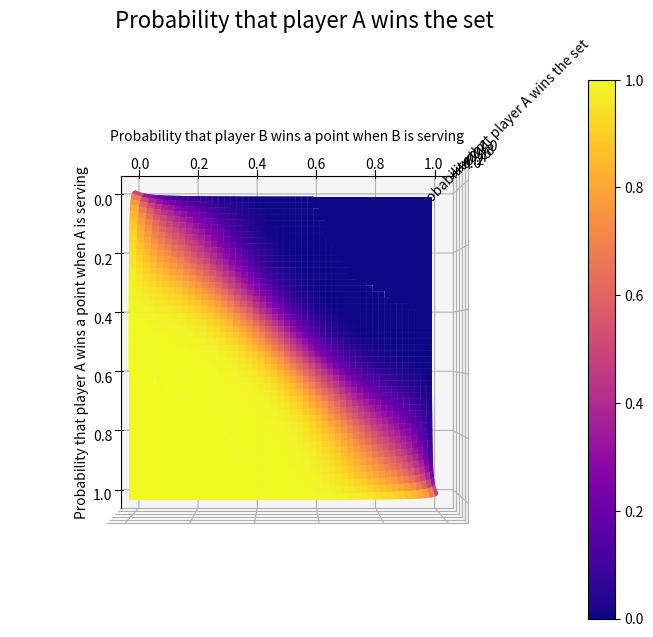

This chart was generated by the following Python code:
# p = probability that player A wins a point when A is serving
# 1-p = probability that player B wins a point when A is serving
# q = probability that player B wins a point when B is serving
# 1-q = probability that player A wins a point when B is serving

import matplotlib.pyplot as plt
import numpy as np

def game_win_probab(x):
    return x**4 + 4*(1-x)*x**4 + 10*(1-x)**2*x**4 + 20*(1-x)**3*x**5/((1-2*x*(1-x)))

def set_win_probab(p,q):
    t = game_win_probab(p)
    r = 1-game_win_probab(q)
    score_7_6_probab = p*(1-q)/(1-(p*q + (1-p)*(1-q)))
    return (
        t**3*r**3 #6-0
        + 3*(1-t)*t**3*r**3 + 3*(1-r)*t**4*r**2 # 6-1
        + 6*(1-t)**2*t**2*r**4 + 12*(1-t)*(1-r)*t**3*r**3 + 3*(1-r)**2*t**4*r**2 # 6-2  
        + 4*(1-t)**3*t**2*r**4 + 24*(1-t)**2*(1-r)*t**3*r**3 + 24*(1-t)*(1-r)**2*t**4*r**2 + 4*(1-r)**3*t**5*r # 6-3
        + 5*(1-t)**4*t*r**5 + 40*(1-t)**3*(1-r)*t**2*r**4 + 60*(1-t)**2*(1-r)**2*t**3*r**3 + 20*(1-t)*(1-r)**3*t**4*r**2 + (1-r)**4*t**5*r # 6-4
        + r*t*(
            (1-t)**5*r**5 + 25*(1-t)**4*(1-r)*t*r**4 + 100*(1-t)**3*(1-r)**2*t**2*r**3 + 100*(1-t)**2*(1-r)**3*t**3*r**2 + 25*(1-t)*(1-r)**4*t**4*r + (1-r)**5*t**5
        ) # 7-5
        + ((t*(1-r)+r*(1-t))*(
            (1-t)**5*r**5 + 25*(1-t)**4*(1-r)*t*r**4 + 100*(1-t)**3*(1-r)**2*t**2*r**3 + 100*(1-t)**2*(1-r)**3*t**3*r**2 + 25*(1-t)*(1-r)**4*t**4*r + (1-r)**5*t**5
        )*score_7_6_probab) # 7-6
    )

# player_a_win_when_serving = float(input("Enter the probability that player A wins a point when A is serving: "))
# player_b_win_when_serving = float(input("Enter the probability that player B wins a point when B is serving: "))
# if(player_a_win_when_serving < 0 or player_a_win_when_serving > 1 or player_b_win_when_serving < 0 or player_b_win_when_serving > 1 or (player_a_win_when_serving == 0 and player_b_win_when_serving == 0) or (player_a_win_when_serving == 1 and player_b_win_when_serving == 1)):
#     print("Invalid input. Please enter a probability between 0 and 1.")
# else:
#     print(f"Probability that player A wins the set: {set_win_probab(player_a_win_when_serving, player_b_win_when_serving)}")

fig = plt.figure()
fig.suptitle('Probability that player A wins the set', fontsize=16)
fig.set_size_inches(10, 7)
ax = plt.axes(projection='3d')
p_values = [i/100 for i in range(1,100)]
q_values = [i/100 for i in range(1,100)]
P, Q = np.meshgrid(p_values, q_values)
Z = set_win_probab(P, Q)
ax.plot_surface(P, Q, Z, cmap='plasma')
ax.set_xlabel('Probability that player A wins a point when A is serving')
ax.set_ylabel('Probability that player B wins a point when B is serving')
ax.set_zlabel('Probability that player A wins the set')
ax.elev = 90
ax.azim = 0
surf = ax.plot_surface(P, Q, Z, cmap='plasma')
fig.colorbar(surf, ax=ax)
plt.savefig('tennis_set_win_probability.png')
plt.show()
